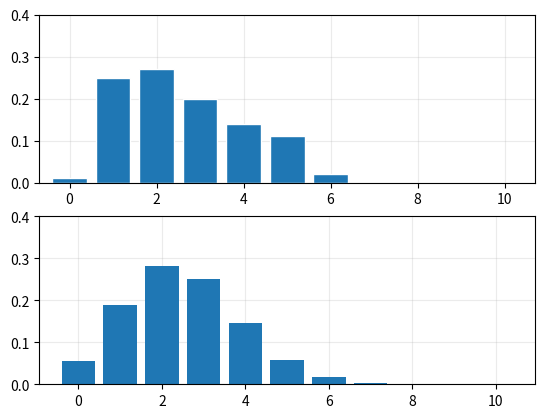

Write the Python code that produced this figure.
import numpy as np
from math import factorial
import matplotlib.pylab as plt 
from scipy.special import binom
import itertools
%matplotlib inline





def binomial_pmf(n, p):

    pmf = np.array([binom(n,k)*(p**k)*(1-p)**(n-k) for k in range(0,n+1)])
       
    
    return pmf

pmf = binomial_pmf(10,.5)

# Here is a check that your binomial_pmf function at least sums to 1
assert np.sum(pmf)==1, "Error: pmf does not add up to 1"


# numpy.random.binomial(n, p, size=None)

samples = np.random.binomial(10,0.25,size=20)
print(samples)

n = 10
p = 0.25

sample = np.random.binomial(n=n, p=p, size=100)
bins = np.arange(-0.5, 11.5, 1)

X = np.array(range(n+1))
pmf = binomial_pmf(n=10, p=0.25)

fig, ax = plt.subplots(nrows=2, ncols=1)

ax[0].hist(sample, edgecolor='white', density=True, bins=bins, rwidth=0.8)
ax[0].set_axisbelow(True)
ax[0].grid(alpha=0.25)
ax[0].set_xlim([-0.7, 10.7]);
ax[0].set_ylim([0, 0.4])

ax[1].set_ylim([0, 0.4])
ax[1].bar(X, pmf)
ax[1].set_axisbelow(True)
ax[1].grid(alpha=0.25);







# starter code you can play with to see how it works, then hopefully integrate into a function
for combo in itertools.combinations(range(5), 3):
    print(combo)

